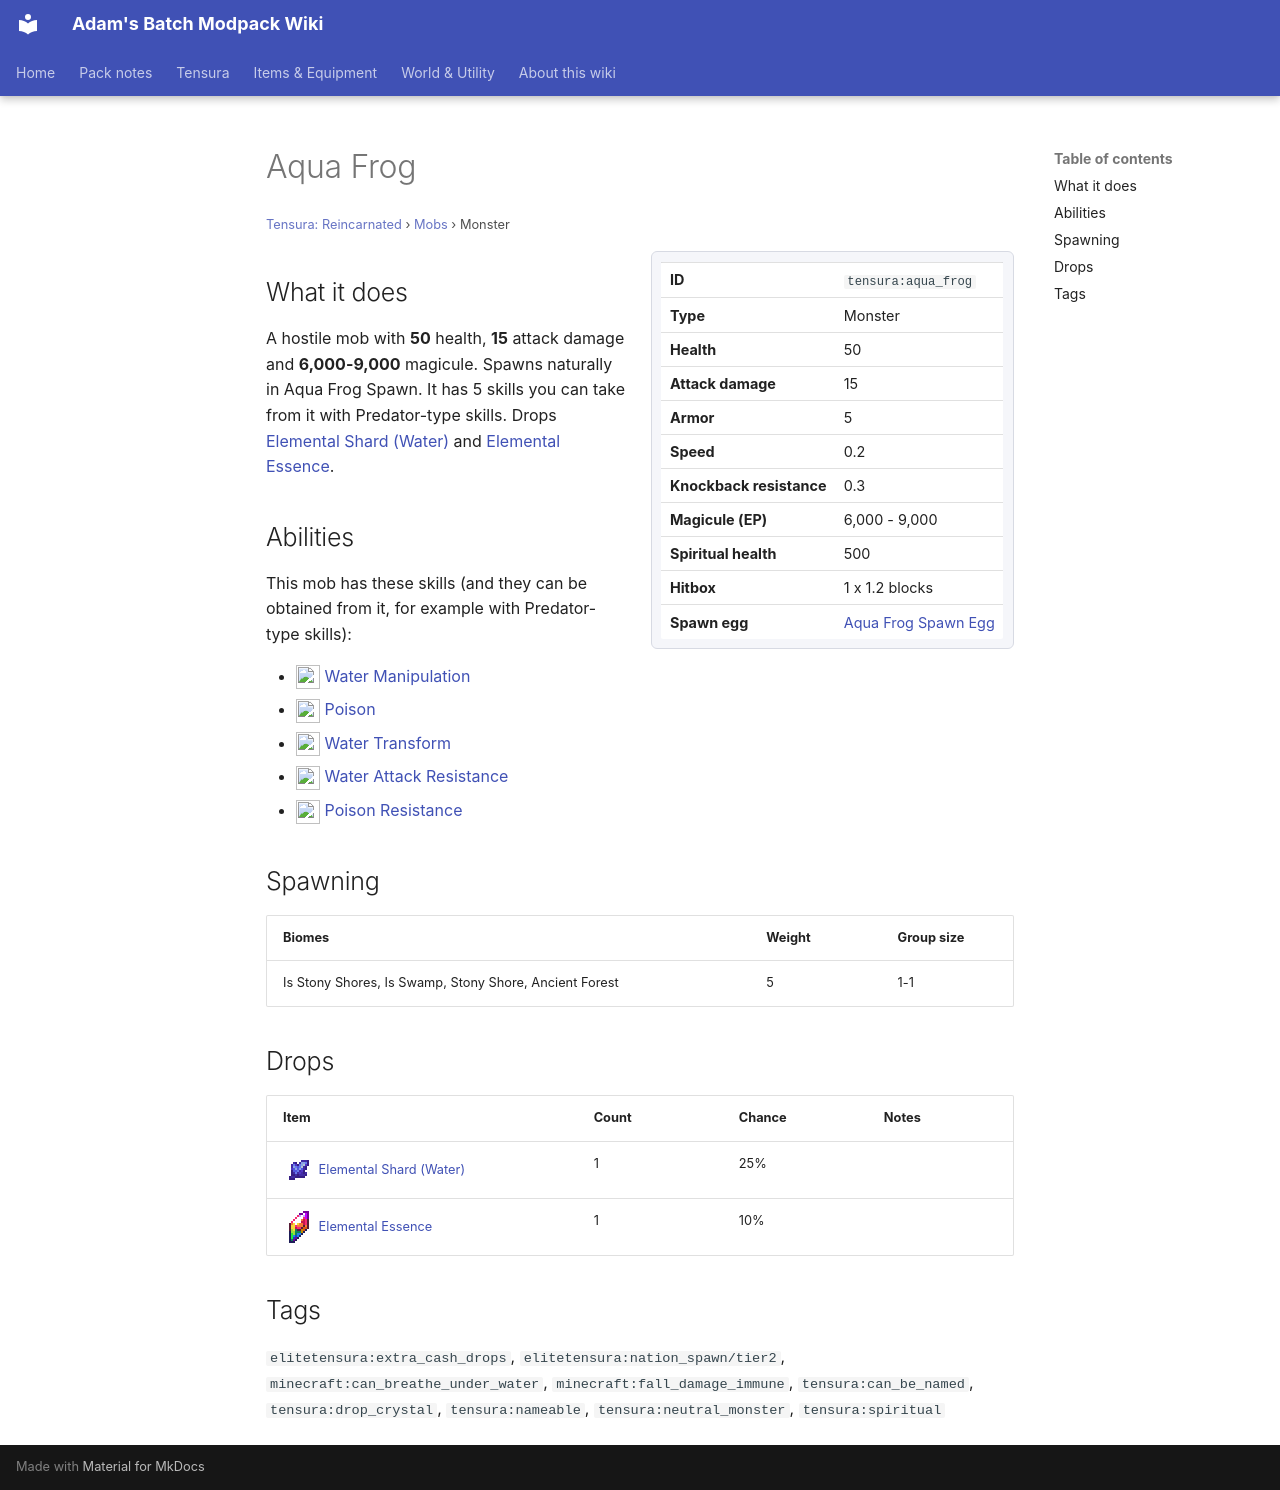

repository: Proteus-Nell/Adams-Batch-MC-Modpack-Wiki · page: tensura-reincarnated/mobs/aqua-frog/index.html · generator: mkdocs

# Aqua Frog

<small>[Tensura: Reincarnated](../index.md) &rsaquo; [Mobs](index.md) &rsaquo; Monster</small>

<div class="infobox" markdown>

| | |
|---|---|
| **ID** | `tensura:aqua_frog` |
| **Type** | Monster |
| **Health** | 50 |
| **Attack damage** | 15 |
| **Armor** | 5 |
| **Speed** | 0.2 |
| **Knockback resistance** | 0.3 |
| **Magicule (EP)** | 6,000 - 9,000 |
| **Spiritual health** | 500 |
| **Hitbox** | 1 x 1.2 blocks |
| **Spawn egg** |  [Aqua Frog Spawn Egg](../items/spawn-eggs/aqua-frog-spawn-egg.md) |

</div>

## What it does

A hostile mob with **50** health, **15** attack damage and **6,000-9,000** magicule. Spawns naturally in Aqua Frog Spawn. It has 5 skills you can take from it with Predator-type skills. Drops [Elemental Shard (Water)](../items/materials/water-elemental-shard.md) and [Elemental Essence](../items/materials/elemental-essence.md).

## Abilities

This mob has these skills (and they can be obtained from it, for example with Predator-type skills):

- ![](../../assets/icons/tensura/skill/water_manipulation.png) [Water Manipulation](../abilities/extra-skills/water-manipulation.md)
- ![](../../assets/icons/tensura/skill/poison.png) [Poison](../abilities/common-skills/poison.md)
- ![](../../assets/icons/tensura/skill/water_transform.png) [Water Transform](../abilities/intrinsic-skills/water-transform.md)
- ![](../../assets/icons/tensura/skill/water_attack_resistance.png) [Water Attack Resistance](../abilities/resistance-skills/water-attack-resistance.md)
- ![](../../assets/icons/tensura/skill/poison_resistance.png) [Poison Resistance](../abilities/resistance-skills/poison-resistance.md)

## Spawning

| Biomes | Weight | Group size |
|---|---|---|
| Is Stony Shores, Is Swamp, Stony Shore, Ancient Forest | 5 | 1-1 |

## Drops

| Item | Count | Chance | Notes |
|---|---|---|---|
| ![](../../assets/icons/tensura/item/water_elemental_shard.png) [Elemental Shard (Water)](../items/materials/water-elemental-shard.md) | 1 | 25% |  |
| ![](../../assets/icons/tensura/item/elemental_essence.png) [Elemental Essence](../items/materials/elemental-essence.md) | 1 | 10% |  |

## Tags

`elitetensura:extra_cash_drops`, `elitetensura:nation_spawn/tier2`, `minecraft:can_breathe_under_water`, `minecraft:fall_damage_immune`, `tensura:can_be_named`, `tensura:drop_crystal`, `tensura:nameable`, `tensura:neutral_monster`, `tensura:spiritual`
